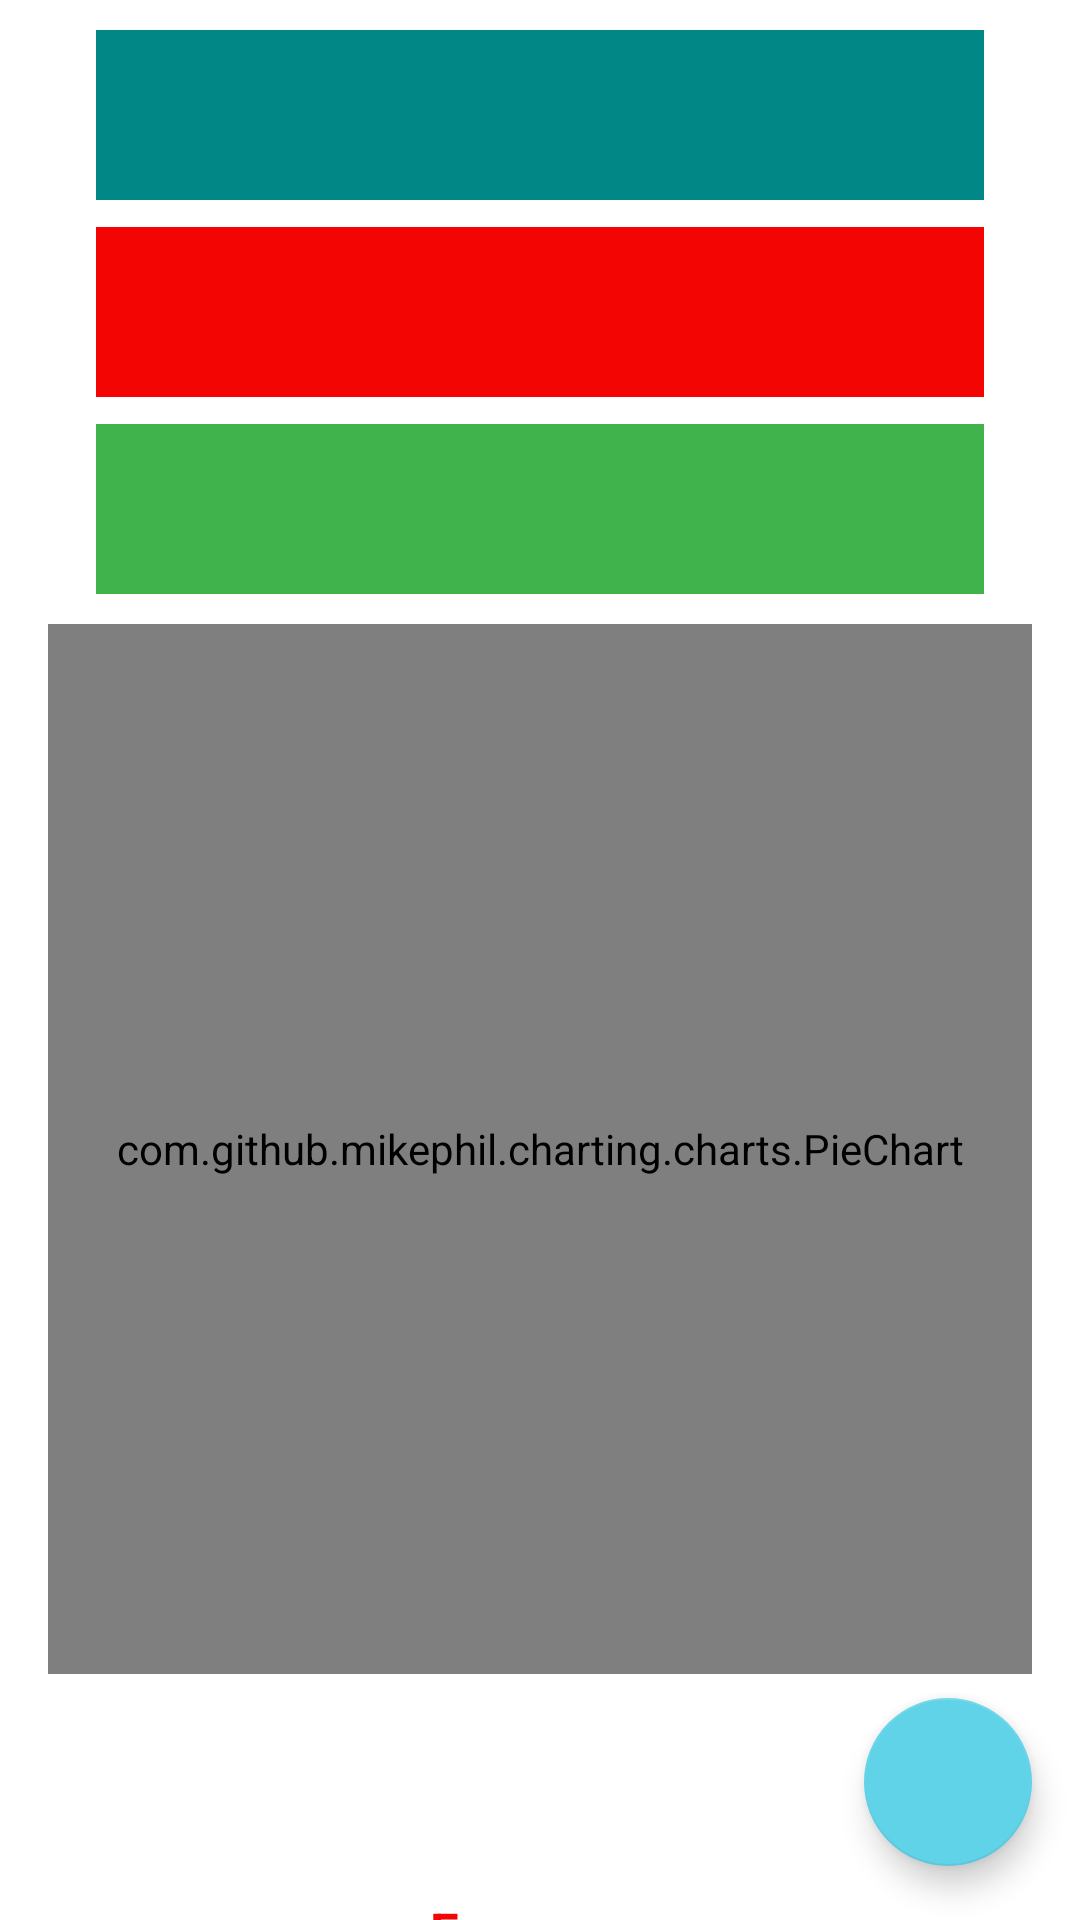

This screen was rendered from an Android layout file. Write that file and the resources it references.
<!-- AndroidManifest.xml: application theme Theme.BudgetCalculator -->
<!-- res/layout/activity_budget_profile.xml -->
<?xml version="1.0" encoding="utf-8"?>
<RelativeLayout
    xmlns:android="http://schemas.android.com/apk/res/android"
    xmlns:app="http://schemas.android.com/apk/res-auto"
    xmlns:tools="http://schemas.android.com/tools"
    android:layout_width="match_parent"
    android:layout_height="match_parent"
    android:background="@color/white"
    tools:context=".BudgetProfileActivity">

    <androidx.core.widget.NestedScrollView
        android:layout_width="match_parent"
        android:layout_height="match_parent"
        android:background="@color/white"
        android:layout_centerInParent="true">

        <LinearLayout
            android:layout_width="match_parent"
            android:layout_height="match_parent"
            android:background="@color/white"
            android:orientation="vertical">

            <TextView
                android:id="@+id/budgetText"
                android:layout_width="match_parent"
                android:layout_height="wrap_content"
                android:layout_marginTop="10dp"
                android:layout_marginStart="32dp"
                android:layout_marginEnd="32dp"
                android:padding="17dp"
                android:textColor="@color/white"
                android:textAlignment="center"
                android:textSize="17sp"
                android:textStyle="bold"
                android:background="@color/teal_700"/>

            <TextView
                android:id="@+id/totalSpendText"
                android:layout_width="match_parent"
                android:layout_height="wrap_content"
                android:layout_marginTop="9dp"
                android:layout_marginStart="32dp"
                android:layout_marginEnd="32dp"
                android:padding="17dp"
                android:textColor="@color/white"
                android:textAlignment="center"
                android:textSize="17sp"
                android:textStyle="bold"
                android:background="@color/red"/>

            <TextView
                android:id="@+id/savingsText"
                android:layout_width="match_parent"
                android:layout_height="wrap_content"
                android:layout_marginTop="9dp"
                android:layout_marginStart="32dp"
                android:layout_marginEnd="32dp"
                android:padding="17dp"
                android:textColor="@color/white"
                android:textAlignment="center"
                android:textSize="17sp"
                android:textStyle="bold"
                android:background="@color/green"/>

            <com.github.mikephil.charting.charts.PieChart
                android:id="@+id/pieChart"
                android:layout_width="match_parent"
                android:layout_height="350dp"
                android:layout_marginTop="10dp"
                android:layout_marginStart="16dp"
                android:layout_marginEnd="16dp"/>

            <com.google.android.material.floatingactionbutton.FloatingActionButton
                android:id="@+id/addExpensesButton"
                android:layout_width="wrap_content"
                android:layout_height="wrap_content"
                android:layout_gravity="end"
                android:layout_marginTop="8dp"
                android:layout_marginEnd="16dp"
                android:src="@drawable/add_icon"
                app:tint="@color/white"
                android:contentDescription="@string/add_budget_icon"/>

            <TextView
                android:layout_width="match_parent"
                android:layout_height="wrap_content"
                android:text="@string/expenses"
                android:textColor="@color/red"
                android:textAlignment="center"
                android:textSize="17sp"
                android:textStyle="bold"
                android:layout_marginTop="10dp"/>

            <TextView
                android:id="@+id/deselectTextButton"
                android:layout_width="match_parent"
                android:layout_height="wrap_content"
                android:text="@string/deselect"
                android:textColor="#101D6B"
                android:textAlignment="textEnd"
                android:textSize="18sp"
                android:textStyle="bold"
                android:layout_marginTop="10dp"
                android:layout_marginBottom="10dp"
                android:layout_marginEnd="10dp"
                android:visibility="gone"
                android:padding="8dp"
                android:clickable="true"
                android:focusable="true"
                android:background="?android:attr/selectableItemBackground"/>

            <androidx.recyclerview.widget.RecyclerView
                android:id="@+id/expensesRecyclerView"
                android:layout_width="match_parent"
                android:layout_height="wrap_content"
                android:layout_marginTop="8dp"/>

            <LinearLayout
                android:id="@+id/buttonsLayout"
                android:layout_width="match_parent"
                android:layout_height="wrap_content"
                android:orientation="horizontal"
                android:layout_marginStart="16dp"
                android:layout_marginEnd="16dp"
                android:layout_marginTop="12dp"
                android:visibility="gone">

                <com.google.android.material.button.MaterialButton
                    android:id="@+id/selectButton"
                    android:layout_width="wrap_content"
                    android:layout_height="wrap_content"
                    android:text="@string/select"
                    android:layout_weight="1"
                    android:layout_marginEnd="5dp"/>

                <com.google.android.material.button.MaterialButton
                    android:id="@+id/withdrawButton"
                    android:layout_width="wrap_content"
                    android:layout_height="wrap_content"
                    android:text="@string/withdraw"
                    android:layout_weight="1"
                    android:layout_marginStart="5dp"/>

            </LinearLayout>

            <TextView
                android:id="@+id/toMyAccountText"
                android:layout_width="match_parent"
                android:layout_height="wrap_content"
                android:text="@string/to_my_account"
                android:textColor="@color/red"
                android:textAlignment="center"
                android:textSize="17sp"
                android:textStyle="bold"
                android:layout_marginTop="10dp"
                android:visibility="gone"/>

            <androidx.recyclerview.widget.RecyclerView
                android:id="@+id/toMyBankRecyclerView"
                android:layout_width="match_parent"
                android:layout_height="wrap_content"
                android:layout_marginTop="8dp" />

            <TextView
                android:id="@+id/totalMyAccountAmountText"
                android:layout_width="match_parent"
                android:layout_height="wrap_content"
                android:textColor="@color/white"
                android:textAlignment="textEnd"
                android:textSize="15sp"
                android:textStyle="bold"
                android:layout_marginTop="3dp"
                android:visibility="gone"
                android:layout_marginStart="16dp"
                android:layout_marginEnd="16dp"
                android:background="@drawable/text_view_background"/>

            <TextView
                android:id="@+id/withdrawText"
                android:layout_width="match_parent"
                android:layout_height="wrap_content"
                android:text="@string/amounts_to_be_withdrawn"
                android:textColor="@color/red"
                android:textAlignment="center"
                android:textSize="17sp"
                android:textStyle="bold"
                android:layout_marginTop="10dp"
                android:visibility="gone" />

            <androidx.recyclerview.widget.RecyclerView
                android:id="@+id/withdrawRecyclerView"
                android:layout_width="match_parent"
                android:layout_height="wrap_content"
                android:layout_marginTop="8dp" />

            <TextView
                android:id="@+id/totalWithdrawAmountText"
                android:layout_width="match_parent"
                android:layout_height="wrap_content"
                android:textColor="@color/white"
                android:textAlignment="textEnd"
                android:textSize="15sp"
                android:textStyle="bold"
                android:layout_marginTop="3dp"
                android:layout_marginBottom="10dp"
                android:layout_marginStart="16dp"
                android:layout_marginEnd="16dp"
                android:visibility="gone"
                android:background="@drawable/text_view_background"/>

        </LinearLayout>

    </androidx.core.widget.NestedScrollView>

</RelativeLayout>
<!-- resources referenced by this layout -->
<resources>
  <color name="green">#40b34c</color>
  <color name="red">#F30504</color>
  <color name="teal_700">#FF018786</color>
  <color name="white">#FFFFFFFF</color>
  <!-- drawable text_view_background (drawable) -->
  <shape xmlns:android="http://schemas.android.com/apk/res/android"
      android:shape="rectangle">
  
      <solid android:color="#808080" />
  
      <padding
          android:left="10dp"
          android:top="12dp"
          android:right="10dp"
          android:bottom="12dp" />
  
      <corners android:radius="16dp" />
  </shape>
  <string name="add_budget_icon">Add Budget Icon</string>
  <string name="amounts_to_be_withdrawn">Amounts to be withdrawn</string>
  <string name="deselect">Deselect</string>
  <string name="expenses">Expenses</string>
  <string name="select">My Account</string>
  <string name="to_my_account">To My Account</string>
  <string name="withdraw">Withdraw</string>
  <style name="Theme.BudgetCalculator" parent="Theme.MaterialComponents.DayNight.DarkActionBar">
          
          <item name="colorPrimary">@color/action_bar_color</item>
          <item name="colorPrimaryVariant">@color/status_bar_color</item>
          <item name="colorOnPrimary">@color/white</item>
          
          <item name="colorSecondary">@color/main_color</item>
          <item name="colorSecondaryVariant">@color/teal_700</item>
          <item name="colorOnSecondary">@color/black</item>
          
          <item name="android:statusBarColor">?attr/colorPrimaryVariant</item>
          
      </style>
  <color name="action_bar_color">#12b0cc</color>
  <color name="status_bar_color">#36b8cf</color>
  <color name="main_color">#61d3e8</color>
  <color name="black">#FF000000</color>
</resources>
